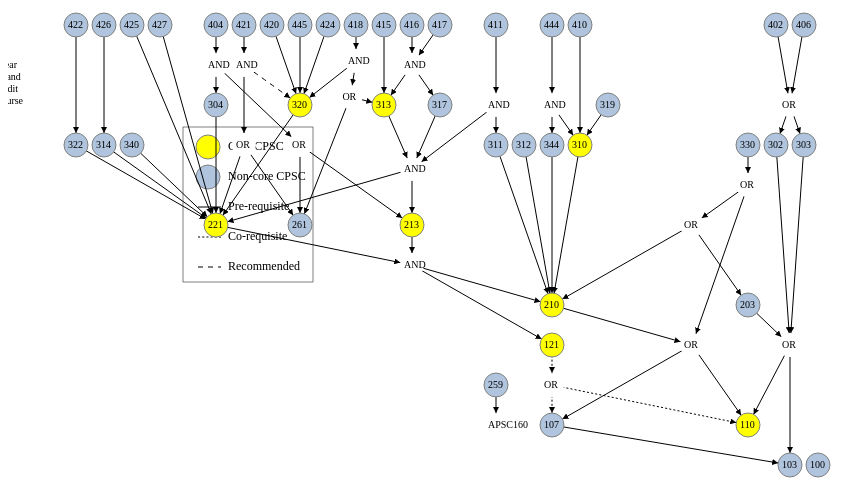
D3 v4 page, settled after 480 driven frames (8 s of simulated time); the page loaded 1 data file(s).



function isNeighborLink(node, link) {
  return link.target.id === node.id || link.source.id === node.id
}

function getNodeColor(node, neighbors) {
  if (Array.isArray(neighbors) && neighbors.indexOf(node.id) > -1) {
    return node.course === 0 ? logicNodeColour : highlightColour
  }
  return node.course === 0 ? logicNodeColour : node.core === 0 ? noncoreNodeColour : coreNodeColour
}

function getNodeSize(node, neighbors) {
  return node.course ? 12 : 12
}

function getStrokeColor(node, neighbors) {
  if (Array.isArray(neighbors) && neighbors.indexOf(node.id) > -1) {
    return node.course ? courseStrokeColour : highlightColour
  }
  return node.course ? courseStrokeColour : logicStrokeColour
}

function getLinkColor(node, link) {
  return isNeighborLink(node, link) ? highlightColour : '#E5E5E5'
}

function getLinkType(link) {
  if (link.type != null) {
    return "link " + link.type
  }
  return "link"
}

function getTextColor(node, neighbors) {
  return Array.isArray(neighbors) && neighbors.indexOf(node.id) > -1 ? textColour : textColour
}

function getXCoord(node) {
  return width - (node.fx * 28 + 200)
}

function getYCoord(node) {
  return height - (node.fy * 80 + 200)
}

// Set node colours
var noncoreNodeColour = 'lightsteelblue'
var coreNodeColour = 'yellow'
var logicNodeColour = 'white'

// Set stroke colours
var logicStrokeColour = 'transparent'
var courseStrokeColour = 'gray'
var linkColour = 'black'
var textColour = 'black'
var highlightColour = '#fabdad'

var width = window.innerWidth
var height = window.innerHeight

// Select the graph area
var svg = d3.select('#graph')
svg.attr('width', width).attr('height', height)

// Build the arrow.
svg.append("svg:defs").selectAll("marker")
    .data(["end"])      // Different link/path types can be defined here
  .enter().append("svg:marker")    // This section adds in the arrows
    .attr("id", String)
    .attr("viewBox", "0 -5 10 10")
    .attr("refX", 30)
    .attr("refY", 0)
    .attr("markerWidth", 6)
    .attr("markerHeight", 6)
    .attr("orient", "auto")
  .append("svg:path")
    .attr("d", "M0,-5L10,0L0,5")

// Define the div for the tooltip
var div = d3.select("body").append("div") 
    .attr("class", "tooltip")       
    .style("opacity", 0)

d3.json("cpsc.json", function(data) {

  // Simulation setup with all forces
  var linkForce = d3
    .forceLink()
    .id(function (link) { return link.id })

  var simulation = d3
    .forceSimulation()
    .force('link', linkForce)
    .force('charge', d3.forceManyBody().strength(-120))
    .force('center', d3.forceCenter(width / 2, height / 2))
    .force("x", d3.forceX())
    .force("y", d3.forceY())

  var toggle = 0
  function selectNode(node) {
    if (node.prereq != null) {
      if (toggle == 0) {
        div.transition()
          .duration(200)    
          .style("opacity", .8)    
        div.html(node.prereq)  
          .style("left", (d3.event.pageX) + "px")   
          .style("top", (d3.event.pageY - 28) + "px")
        console.log("hey")
        toggle = 1
      } else {
        div.transition()
          .duration(200)    
          .style("opacity", 0)
        toggle = 0
      }
    }
  }

  // Handmade legend
  svg.append("circle").attr("cx",200).attr("cy",330).attr("r", 12).style("fill", coreNodeColour).style("stroke", courseStrokeColour)
  svg.append("circle").attr("cx",200).attr("cy",360).attr("r", 12).style("fill", noncoreNodeColour).style("stroke", courseStrokeColour)
  svg.append('line').attr("x1", 190).attr("y1", 390).attr("x2", 213).attr("y2", 390).attr("stroke-width", 1).attr("stroke", linkColour)
  svg.append('line').attr("x1", 188).attr("y1", 420).attr("x2", 213).attr("y2", 420).attr("stroke-width", 1).attr("stroke", linkColour).attr("stroke-dasharray", '0,2 0.1')
  svg.append('line').attr("x1", 188).attr("y1", 450).attr("x2", 213).attr("y2", 450).attr("stroke-width", 1).attr("stroke", linkColour).attr("stroke-dasharray", '0,2 3')
  svg.append("rect").attr("x", 175).attr("y", 310).attr("width", 130).attr("height", 155).attr("stroke-width", 0.5).style("fill", 'transparent').style("stroke", linkColour)
  svg.append("text").attr("x", 220).attr("y", 330).text("Core CPSC").style("font-size", "12px").attr("alignment-baseline","middle")
  svg.append("text").attr("x", 220).attr("y", 360).text("Non-core CPSC").style("font-size", "12px").attr("alignment-baseline","middle")
  svg.append("text").attr("x", 220).attr("y", 390).text("Pre-requisite").style("font-size", "12px").attr("alignment-baseline","middle")
  svg.append("text").attr("x", 220).attr("y", 420).text("Co-requisite").style("font-size", "12px").attr("alignment-baseline","middle")
  svg.append("text").attr("x", 220).attr("y", 450).text("Recommended").style("font-size", "12px").attr("alignment-baseline","middle")


  var linkElements = svg.append("g")
    .selectAll("line.link")
    .data(data.links)
    .enter().append("line")
      // .attr("class", "link")
      .attr("class", getLinkType)
      .attr("stroke-width", 1)
      // .attr("stroke", "rgba(50, 50, 50, 0.2)")
      .attr("stroke", linkColour)
      .attr("marker-end", "url(#end)")

  var nodeElements = svg.append("g")
    .attr("class", "nodes")
    .selectAll("circle")
    .data(data.nodes)
    .enter().append("circle")
      .attr("r", getNodeSize)
      .attr("fill", getNodeColor)
      .style("stroke", node => node.course ? courseStrokeColour : logicStrokeColour)
      .on('click', selectNode)

  var textElements = svg.append("g")
    .attr("class", "texts")
    .selectAll("text")
    .data(data.nodes)
    .enter().append("text")
      .text(function (node) { return node.name })
      .attr("font-size", 10)
      .attr("dx", -8) 
      .attr("dy", 3)

  simulation.nodes(data.nodes).on('tick', () => {
    nodeElements
      .attr('cx', function (node) { return getXCoord(node) })
      .attr('cy', function (node) { return getYCoord(node) })
    textElements
      .attr('x', function (node) { return getXCoord(node) })
      .attr('y', function (node) { return getYCoord(node) })
    linkElements
      .attr('x1', function (link) { return getXCoord(link.source) })
      .attr('y1', function (link) { return getYCoord(link.source) })
      .attr('x2', function (link) { return getXCoord(link.target) })
      .attr('y2', function (link) { return getYCoord(link.target) })
  })

  simulation.force("link").links(data.links)

});

// ── d3CloseButton.js
function d3CloseButton () {

    var size = 20,
        x = 0,
        y = 0,
        rx = 0,
        ry = 0,
        isCircle = false,
        isBorderShown = false,
        borderStrokeWidth = 1.5,
        crossStrokeWidth = 1.5,
        g,
        event;

    function button (selection) {

        //Styling for the border of the button
        var buttonStyle = {
                "fill-opacity": 0,
                "stroke-width": borderStrokeWidth,
                "stroke": (isBorderShown)? "none" : "black" },
        //for the cross
            crossStyle = {
                "stroke-width": crossStrokeWidth,
                "stroke": "black"
            },
            r = size / 2,
            ofs = size / 6,
            cross;

        g = selection.append("g").on("click", event);
        cross = g.append("g");

        if (isCircle) {
            g.append("circle")
                .attr("cx", x)
                .attr("cy", y)
                .attr("r", r)
                .style(buttonStyle);

            cross.append("line")
                .attr("x1", x - r + ofs)
                .attr("y1", y)
                .attr("x2", x + r - ofs)
                .attr("y2", y);

            cross.append("line")
                .attr("x1", x)
                .attr("y1", y - r + ofs)
                .attr("x2", x)
                .attr("y2", y + r - ofs);

            // Make '+' to 'x'
            cross.attr("transform", "rotate (45," + x + "," + y + ")");

        } else {
            g.append("rect")
                .attr("x", x)
                .attr("y", y)
                .attr("rx", rx)
                .attr("ry", ry)
                .attr("width", size)
                .attr("height", size)
                .style(buttonStyle);

            cross.append("line")
                .attr("x1", x + ofs)
                .attr("y1", y + ofs)
                .attr("x2", (x + size) - ofs)
                .attr("y2", (y + size) - ofs);

            cross.append("line")
                .attr("x1", (x + size) - ofs)
                .attr("y1", y + ofs)
                .attr("x2", x + ofs)
                .attr("y2", (y + size) - ofs);
        }

        cross.style(crossStyle)

    }

    button.x = function (val) {
        x = val;
        return button;
    }

    button.y = function (val) {
        y = val;
        return button;
    }

    button.size = function (val) {
        size = val;
        return button;
    }

    button.rx = function (val) {
        rx = val;
        return button;
    }

    button.ry = function (val) {
        ry = val;
        return button;
    }

    button.borderStrokeWidth = function (val) {
        borderStrokeWidth = val;
        return button;
    }

    button.crossStrokeWidth = function (val) {
        crossStrokeWidth = val;
        return button;
    }

    //If true, the border of the button becomes a circle instead of a rectangle
    button.isCircle = function (val) {
        isCircle = val;
        return button;
    }

    button.isBorderShown = function (val) {
        isBorderShown = val;
        return button;
    }

    button.clickEvent = function (val) {
        event = val;
        return button;
    }

    //Remove the whole button if one already exists
    button.remove = function () {
        if (g) {
            g.remove();
            g = undefined;
        }

        return button;
    }

    return button;
}

### data: cpsc.json
{
 "nodes": [
  {
   "id": 110,
   "name": "110",
   "title": "Computation, Programs, and Programming",
   "core": 1,
   "cs": 1,
   "course": 1,
   "fy": -0.5,
   "fx": 3,
   "shape": "circle",
   "clos": [
    "Understand a systematic design process. …",
    "Understand that programs are written bot…",
    "Understand the relation between informat…",
    "Understand that programs have structure …",
    "Understand that one can replace repetiti…",
    "Understand that programs can be describe…"
   ]
  },
  {
   "id": 121,
   "name": "121",
   "title": "Models of Computation",
   "core": 1,
   "cs": 1,
   "course": 1,
   "fy": 0.5,
   "fx": 10,
   "shape": "circle",
   "clos": [
    "Model computational systems (e.g., progr…",
    "Clearly and precisely communicate comput…",
    "Identify alternate methods to solve or s…",
    "Write proofs for simple theorems by tran…",
    "Prove features of simple algorithms (e.g…",
    "Create regular expressions and DFAs to s…"
   ]
  },
  {
   "id": 210,
   "name": "210",
   "title": "Software Construction",
   "core": 1,
   "cs": 1,
   "course": 1,
   "fy": 1,
   "fx": 10,
   "shape": "circle",
   "clos": [
    "Specify a new program, given a small pro…",
    "Validate the program’s behaviour against…",
    "Implement the program in Java, choosing …",
    "Design software using basic Object orien…",
    "Analyse the structure and behaviour of a…",
    "Evolve a small to medium sized codebase …",
    "Recover from common structural issues th…",
    "Communicate (orally through code demonst…"
   ]
  },
  {
   "id": 213,
   "name": "213",
   "title": "Introduction to Computer Systems",
   "core": 1,
   "cs": 1,
   "course": 1,
   "fy": 2,
   "fx": 15,
   "shape": "circle",
   "clos": [
    "Using a hardware based model of executio…",
    "Using a hardware based model of data, re…",
    "Translate a statement from a high-level …",
    "Identify and correct memory management b…",
    "Compare and contrast how Java and C are …",
    "Reason about the execution of concurrent…",
    "Solve problems using monitors, condition…"
   ]
  },
  {
   "id": 221,
   "name": "221",
   "title": "Basic Algorithms and Data Structures",
   "core": 1,
   "cs": 1,
   "course": 1,
   "fy": 2,
   "fx": 22,
   "shape": "circle",
   "clos": [
    "Define and articulate the functionality …",
    "Design algorithms and structures to impl…",
    "Implement classic and novel data structu…",
    "Analyze the efficiency (time and space) …",
    "Prove algorithm correctness using iterat…",
    "Evaluate asymptotic time and space trade…",
    "Identify the structures and algorithms n…",
    "Synthesize and apply algorithmic and ana…"
   ]
  },
  {
   "id": 310,
   "name": "310",
   "title": "Introduction to Software Engineering",
   "core": 1,
   "cs": 1,
   "course": 1,
   "fy": 3,
   "fx": 9,
   "shape": "circle",
   "clos": [
    "Evaluate software engineering processes …",
    "Elicit, deconstruct, and refine function…",
    "Devise and justify high- and low-level d…",
    "Iteratively derive implementations of a …",
    "Carry out the implementation of a design…",
    "Independently acquire and apply modern a…",
    "Validate systems using both black-box an…"
   ]
  },
  {
   "id": 320,
   "name": "320",
   "title": "Intermediate Algorithm Design and Analys…",
   "core": 1,
   "cs": 1,
   "course": 1,
   "fy": 3.5,
   "fx": 19,
   "shape": "circle",
   "clos": [
    "Identify the algorithm technique (such a…",
    "Select, adapt, and evaluate promising al…",
    "Design and prove the correctness of a so…",
    "Select, evaluate and apply promising mat…",
    "Decide how and when to reduce a known pr…",
    "Explore and apply promising mathematical…"
   ]
  },
  {
   "id": 313,
   "name": "313",
   "title": "Computer Hardware and Operating Systems",
   "core": 1,
   "cs": 1,
   "course": 1,
   "fy": 3.5,
   "fx": 16,
   "shape": "circle",
   "clos": [
    "Explain the benefits of, and challenges …",
    "Describe at least one high-level archite…",
    "Explain why different types of memory ne…",
    "Explain the issues that must be consider…",
    "Explain how a modern operating system ca…",
    "Optimize C code in order to make it run …"
   ]
  },
  "... 59 more items"
 ],
 "links": [
  {
   "source": 107,
   "target": 103
  },
  {
   "source": 121,
   "target": 1,
   "type": "coreq"
  },
  {
   "source": 1,
   "target": 110,
   "type": "coreq"
  },
  {
   "source": 1,
   "target": 107,
   "type": "coreq"
  },
  {
   "source": 203,
   "target": 2
  },
  {
   "source": 302,
   "target": 2
  },
  {
   "source": 303,
   "target": 2
  },
  {
   "source": 2,
   "target": 103
  },
  "... 67 more items"
 ]
}